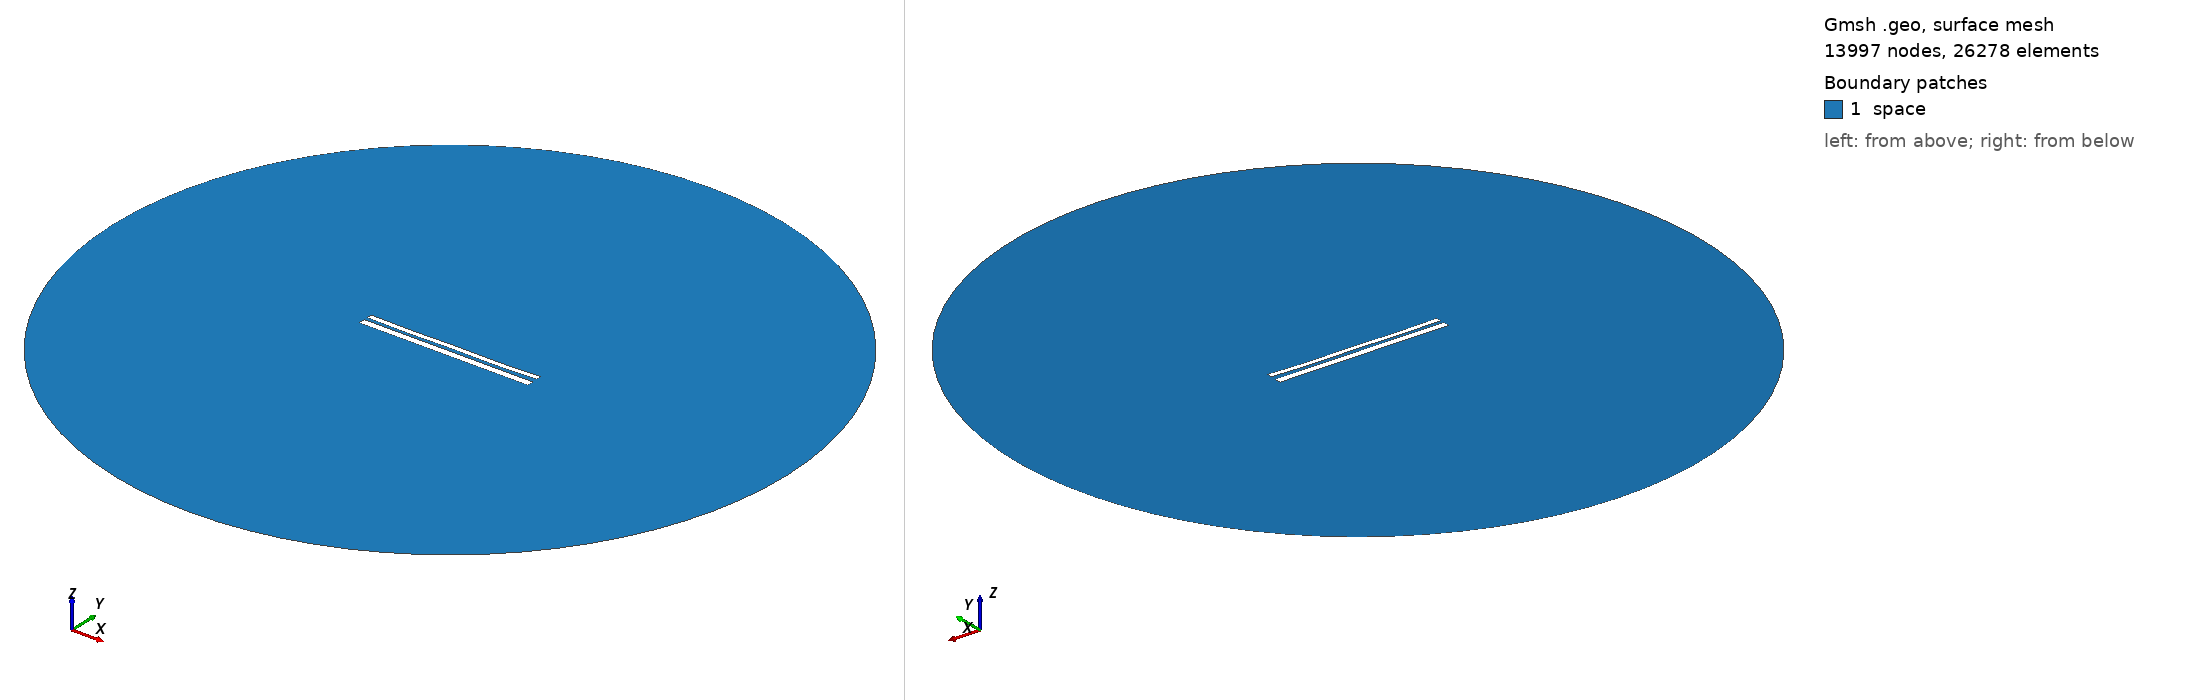

Gmsh geometry script, surface-meshed: 13997 nodes, 26278 surface elements. Boundary patches (legend numbers): 1 space. Left view from above one corner, right view from below the opposite corner. Legend entries are the model's physical surfaces. The drawing asked Gmsh for element sizes between 1% and 20% of the model's largest extent; the script's own settings can give other sizes.

=== 10511.geo (drawn) ===
//---------------------------------------
// Geometry kernel
//---------------------------------------

SetFactory("OpenCASCADE");



//---------------------------------------
// Parameters of the geometry
//---------------------------------------

// Overetch of the upper plate
overetch = 0.375;

// Distance between the plates
distance = 1.75;

// Discretization over the x axis (for the deformation)
nx = 50; 

// Length of the plate
L = 100 - overetch; 

// Number of modes
n = 4; 

// 1st mode coefficient
coeff(1) = 0.15;
beta(1) = 0.596864 * 3.1415926535 / L;

// 2nd mode coefficient
coeff(2) = -0.15;
beta(2) = 1.49418 * 3.1415926535 / L;

// 3rd mode coefficient
coeff(3) = 0.0;
beta(3) = 2.50025 * 3.1415926535 / L;

// 4th mode coefficient
coeff(4) = -0.15;
beta(4) = 3.49999 * 3.1415926535 / L;



//---------------------------------------
// Upper plate (deformed rectangle)
//---------------------------------------

// Coordiantes of the upper plate
xmin = -50;
xmax = 50 - overetch;

// Height of the upper plate
yheight = 4 - 2 * overetch;

// Indexes of the points
UpperID[] = {};
LowerID[] = {};
LeftID[] = {};
RightID[] = {};

// Point index
p = 1;

// Horizontal edges
For i In {1:nx}
    x = xmin + (i-1)*(xmax - xmin)/(nx-1);

    y_bottom = distance / 2 + overetch;
    For j In {1:n}
        C = (Cosh(beta(j)*L) + Cos(beta(j)*L)) / (Sinh(beta(j)*L) + Sin(beta(j)*L));
        y_bottom  = y_bottom + coeff(j) * (Cosh(beta(j)*(x+50)) - Cos(beta(j)*(x+50)) - C * (Sinh(beta(j)*(x+50)) - Sin(beta(j)*(x+50))));
    EndFor

    y_top = y_bottom + yheight;

    Point(p) = {x, y_top, 0, 1.0};
    UpperID[i] = p;
    p = p + 1;

    Point(p) = {x, y_bottom, 0, 1.0};
    LowerID[i] = p;
    p = p + 1;
EndFor

// Create point lists
UpperPts[] = {}; LowerPts[] = {};
For i In {1:nx}
  UpperPts[] += {UpperID[i]};
  LowerPts[] += {LowerID[i]};
EndFor

// Build splines
Spline(1) = {UpperPts[]};
Spline(2) = {LowerPts[]};
Line(3) = {LowerPts[nx-1], UpperPts[nx-1]};
Line(4) = {LowerPts[0], UpperPts[0]};

// Build the plane surface
Curve Loop(1) = {2, 3, -1, -4};
Plane Surface(1) = {1};



//---------------------------------------
// Lower plate (rectangle)
//---------------------------------------

// Vertices
Point(1001) = {-50, -1, 0, 1.0};
Point(1002) = { 50, -1, 0, 1.0};
Point(1003) = { 50,  -5, 0, 1.0};
Point(1004) = {-50,  -5, 0, 1.0};

// Edges
Line(5) = {1001, 1002};
Line(6) = {1002, 1003};
Line(7) = {1003, 1004};
Line(8) = {1004, 1001};

// Plane surface
Line Loop(2) = {5, 6, 7, 8};
Plane Surface(2) = {2}; 



//---------------------------------------
// Outer (fictious) boundary
//---------------------------------------

// Points
Point(1005) = {0, 0, 0};       // Center
Point(1006) = {200, 0, 0};     // Start point
Point(1007) = {0, 200, 0};     // 90 degrees
Point(1008) = {-200, 0, 0};    // 180 degrees
Point(1009) = {0, -200, 0};    // 270 degrees

// Circle arcs (each needs start, center, end)
Circle(9) = {1006, 1005, 1007};
Circle(10) = {1007, 1005, 1008};
Circle(11) = {1008, 1005, 1009};
Circle(12) = {1009, 1005, 1006};

// Plane surface for the entire domain
Curve Loop(3) = {9, 10, 11, 12};
Surface(3) = {3};

// Subtract the plates from the whole domain to obtain the actual domain where we want to solve the equations
BooleanDifference{ Surface{3}; Delete; }{ Surface{1}; Surface{2}; Delete; }




//---------------------------------------
// Transfinite Lines/Curves
//---------------------------------------

// Set the number of points on the boundaries
r = 7;

// Plates
Transfinite Curve {1, 2} = 50*r Using Progression 1;
Transfinite Curve {3, 4} = 2*r Using Progression 1;
Transfinite Line {5, 7} = 50*r Using Progression 1;
Transfinite Line {6, 8} = 2*r Using Progression 1;

// Outer boundary
Transfinite Line {9, 10, 11, 12} = 20 Using Progression 1;



//---------------------------------------
// Physical groups
//---------------------------------------                

// Physical curves (boundaries)
Physical Line("force_segment", 10) = {2};
Physical Line("upper_plate", 11) = {1, 3, 4};
Physical Line("lower_plate", 12) = {5, 6, 7, 8};
Physical Line("boundary", 20) = {9, 10, 11, 12};

// Physical Surfaces
Physical Surface("space", 30) = {3};



//---------------------------------------
// 6. Generate the Mesh
//---------------------------------------

// 2D mesh generation
Mesh 2;
